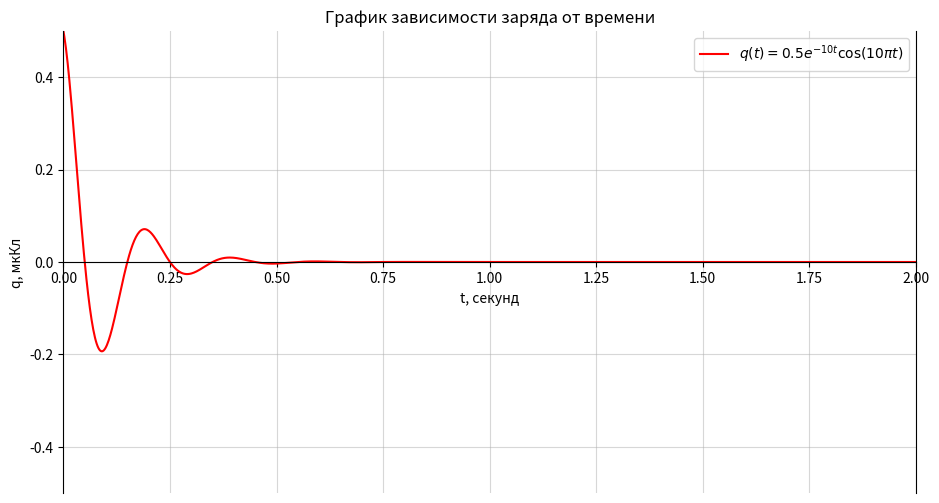

Here is the Python script that generated this plot:
import matplotlib.pyplot as plt
import math
import numpy as np

A = 0.5  
beta = 10
omega = 10 * math.pi  
T = 2 * math.pi / omega 

t = np.linspace(0, 10 * T, 1000)

q = A * np.exp(-beta * t) * np.cos(omega * t)

plt.figure(figsize=(11, 6))
ax = plt.gca()
ax.spines['bottom'].set_position('zero')
ax.spines['left'].set_position('zero')
ax.spines['top'].set_color('none')
ax.grid(alpha=0.5)
plt.plot(t, q, label='$q(t) = 0.5 e^{-10 t} \cos(10 \pi t)$', color='red')

plt.xlim(0, 10 * T) 
plt.ylim(-0.5, 0.5) 
plt.title('График зависимости заряда от времени')
plt.xlabel('t, секунд') 
plt.ylabel('q, мкКл')
plt.grid(True)
plt.legend()

plt.show()
